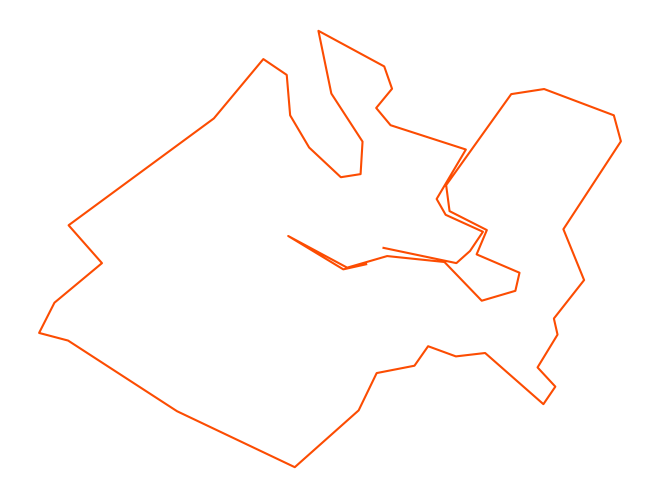

This chart was generated by the following Python code: (Note: this script raises an exception after producing the figure.)
import matplotlib.pyplot as plt
strava_orange="#fc4c02"
from pprint import pprint
import datetime


test_polyline = 'u}pnGt_c}LjBuQuAoBgCiBwBpHoBhA}IoFkDhRyBtBgCaC}C~@{FzOzLiBrI_GdFNT`DqEbGcFzC}GZoB~DbLtKrVfd@jGqGvGdKtE|Bt@mFrN}ZjKe]qKkOgGsCs@uHiCoBfAcFWoFhJ}M{BaBgCpCgFcDqB\\oGwFgJhDmRwMwDx@yDzPb@lGbStOvD[dCqHjDrA`C_J~B`@dArGqGpHi@tMpAfI_FbNjFcMc@{D'

def decode_polyline(polyline_str):
    '''Pass a Google Maps encoded polyline string; returns list of lat/lon pairs'''
    index, lat, lng = 0, 0, 0
    coordinates = []
    changes = {'latitude': 0, 'longitude': 0}

    # Coordinates have variable length when encoded, so just keep
    # track of whether we've hit the end of the string. In each
    # while loop iteration, a single coordinate is decoded.
    while index < len(polyline_str):
        # Gather lat/lon changes, store them in a dictionary to apply them later
        for unit in ['latitude', 'longitude']:
            shift, result = 0, 0

            while True:
                byte = ord(polyline_str[index]) - 63
                index+=1
                result |= (byte & 0x1f) << shift
                shift += 5
                if not byte >= 0x20:
                    break

            if (result & 1):
                changes[unit] = ~(result >> 1)
            else:
                changes[unit] = (result >> 1)

        lat += changes['latitude']
        lng += changes['longitude']

        coordinates.append((lng / 100000.0, lat / 100000.0))

    return coordinates

def new_function(lines):
    lat=[]
    lon=[]
    for line in lines:
        lon.append(line[0])
        lat.append(line[1])
    fig,ax=plt.subplots()
    ax.plot(lon,lat,color=strava_orange)
    ax.set_axis_off()
    plt.subplots_adjust(left=0, bottom=0, right=1, top=1,
                    wspace=None, hspace=None)

    date = str(datetime.datetime.now())
    filename = './test/'+date+'.png'
    fig.savefig(filename, bbox_inches='tight', transparent='True')

lines = decode_polyline(test_polyline)

new_function(lines)
